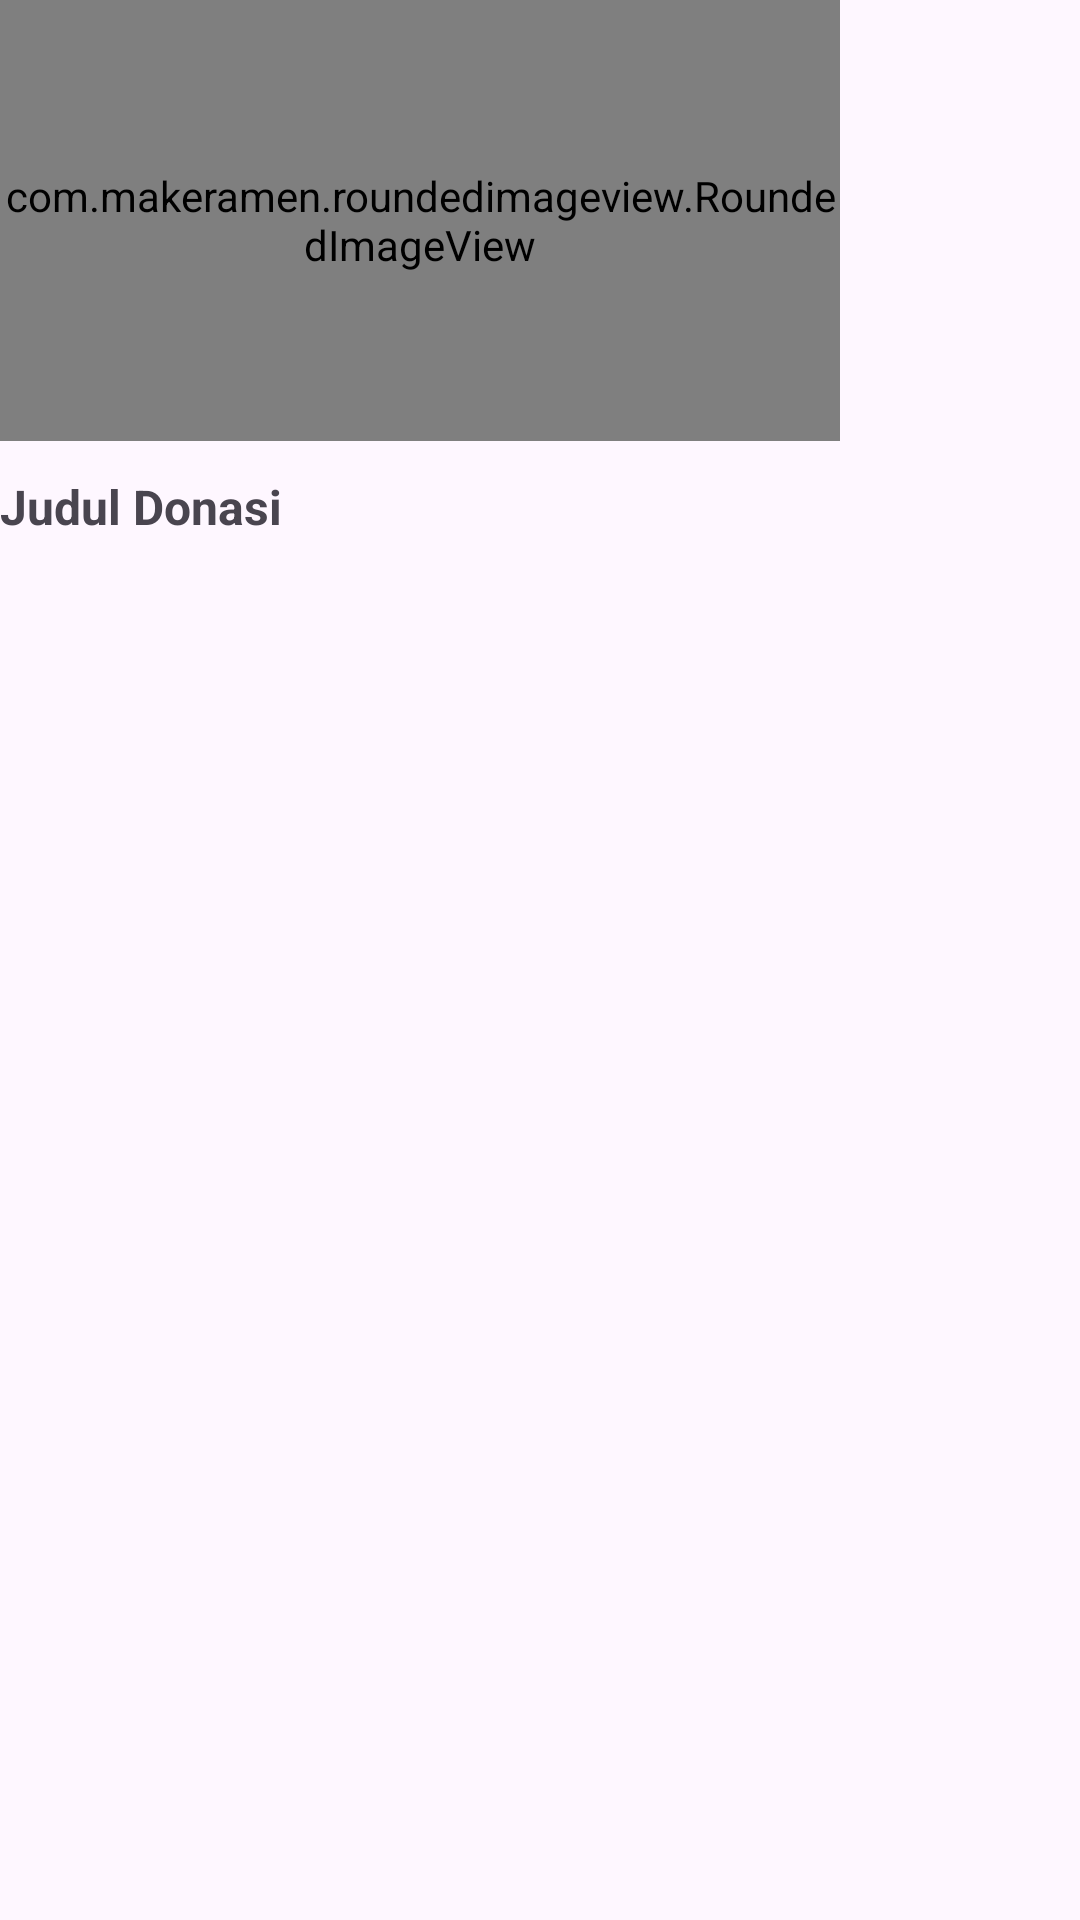

Reconstruct the res/layout file that produces this screen, plus the resources it refers to.
<!-- AndroidManifest.xml: application theme Theme.ResQFood -->
<!-- res/layout/card_donation.xml -->
<?xml version="1.0" encoding="utf-8"?>
<LinearLayout
    xmlns:android="http://schemas.android.com/apk/res/android"
    android:layout_width="280dp"
    android:layout_height="wrap_content"
    xmlns:app="http://schemas.android.com/apk/res-auto"
    android:orientation="vertical"
    android:layout_marginEnd="18dp">

    <com.makeramen.roundedimageview.RoundedImageView
        android:id="@+id/donation_img_url"
        android:layout_width="280dp"
        android:layout_height="147dp"
        app:riv_corner_radius="7dp"
        android:scaleType="centerCrop"
        android:layout_marginBottom="11dp"
        android:src="@drawable/donation_photo" />

    <TextView
        android:id="@+id/donation_title"
        android:layout_width="wrap_content"
        android:layout_height="wrap_content"
        android:text="@string/donation_title"
        android:textSize="16sp"
        android:textStyle="bold"
        android:maxLines="2"
        android:ellipsize="end" />
</LinearLayout>
<!-- resources referenced by this layout -->
<resources>
  <string name="donation_title">Judul Donasi</string>
  <style name="Theme.ResQFood" parent="Base.Theme.ResQFood" />
  <style name="Base.Theme.ResQFood" parent="Theme.Material3.DayNight.NoActionBar">
          
          
          <item name="colorPrimary">@color/main_green</item>
      </style>
  <color name="main_green">#0A6847</color>
</resources>
